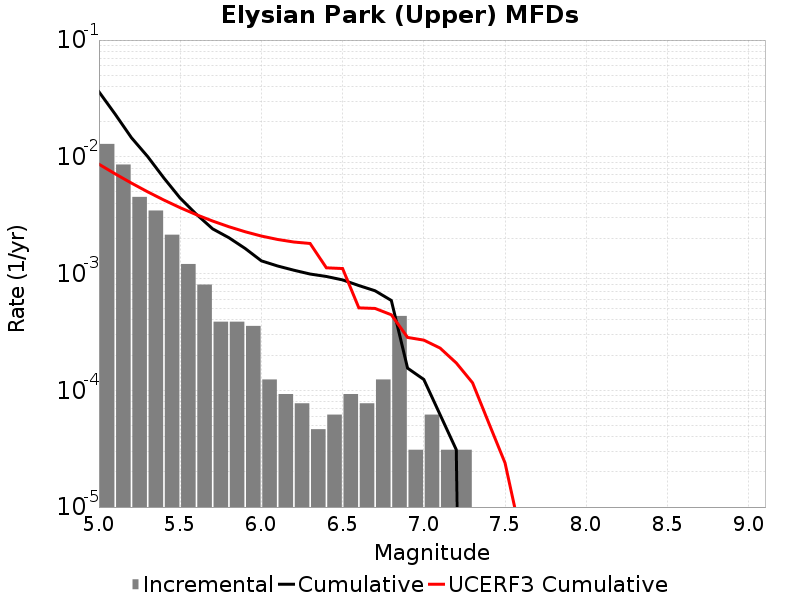

The file beside this chart, header and first rows:
Magnitude, Incremental Rate, Cumulative Rate, UCERF3 Cumulative Rate
5.05, 0.01289, 0.03607, 0.008642
5.15, 0.008591, 0.02317, 0.007145
5.25, 0.004536, 0.01458, 0.005956
5.35, 0.003467, 0.01005, 0.005012
5.45, 0.002152, 0.006579, 0.004262
5.55, 0.001207, 0.004427, 0.003666
5.65, 8.049444E-4, 0.00322, 0.003193
5.75, 3.869925E-4, 0.002415, 0.002817
5.85, 3.869925E-4, 0.002028, 0.002518
5.95, 3.560331E-4, 0.001641, 0.002281
6.05, 1.238376E-4, 0.001285, 0.002095
6.15, 9.28782E-5, 0.001161, 0.001959
6.25, 7.73985E-5, 0.001068, 0.001863
6.35, 4.64391E-5, 9.907008E-4, 0.00181
6.45, 6.19188E-5, 9.442617E-4, 0.00112
6.55, 9.28782E-5, 8.823429E-4, 0.001104
6.65, 7.73985E-5, 7.894647E-4, 5.084181E-4
6.75, 1.238376E-4, 7.120662E-4, 5.025379E-4
6.85, 4.334316E-4, 5.882286E-4, 4.435982E-4
6.95, 3.09594E-5, 1.54797E-4, 2.8379943E-4
7.05, 6.19188E-5, 1.238376E-4, 2.6905752E-4
7.15, 3.09594E-5, 6.19188E-5, 2.3012927E-4
7.25, 3.09594E-5, 3.09594E-5, 1.7138367E-4
7.35, 0.0, 0.0, 1.15966104E-4
7.45, 0.0, 0.0, 5.2426145E-5
7.55, 0.0, 0.0, 2.3876386E-5
7.65, 0.0, 0.0, 5.492975E-6
7.75, 0.0, 0.0, 2.4144456E-6
7.85, 0.0, 0.0, 1.5765539E-6
7.95, 0.0, 0.0, 0.0
8.05, 0.0, 0.0, 0.0
8.15, 0.0, 0.0, 0.0
8.25, 0.0, 0.0, 0.0
8.35, 0.0, 0.0, 0.0
8.45, 0.0, 0.0, 0.0
8.55, 0.0, 0.0, 0.0
8.65, 0.0, 0.0, 0.0
8.75, 0.0, 0.0, 0.0
8.85, 0.0, 0.0, 0.0
8.95, 0.0, 0.0, 0.0
9.05, 0.0, 0.0, 0.0
